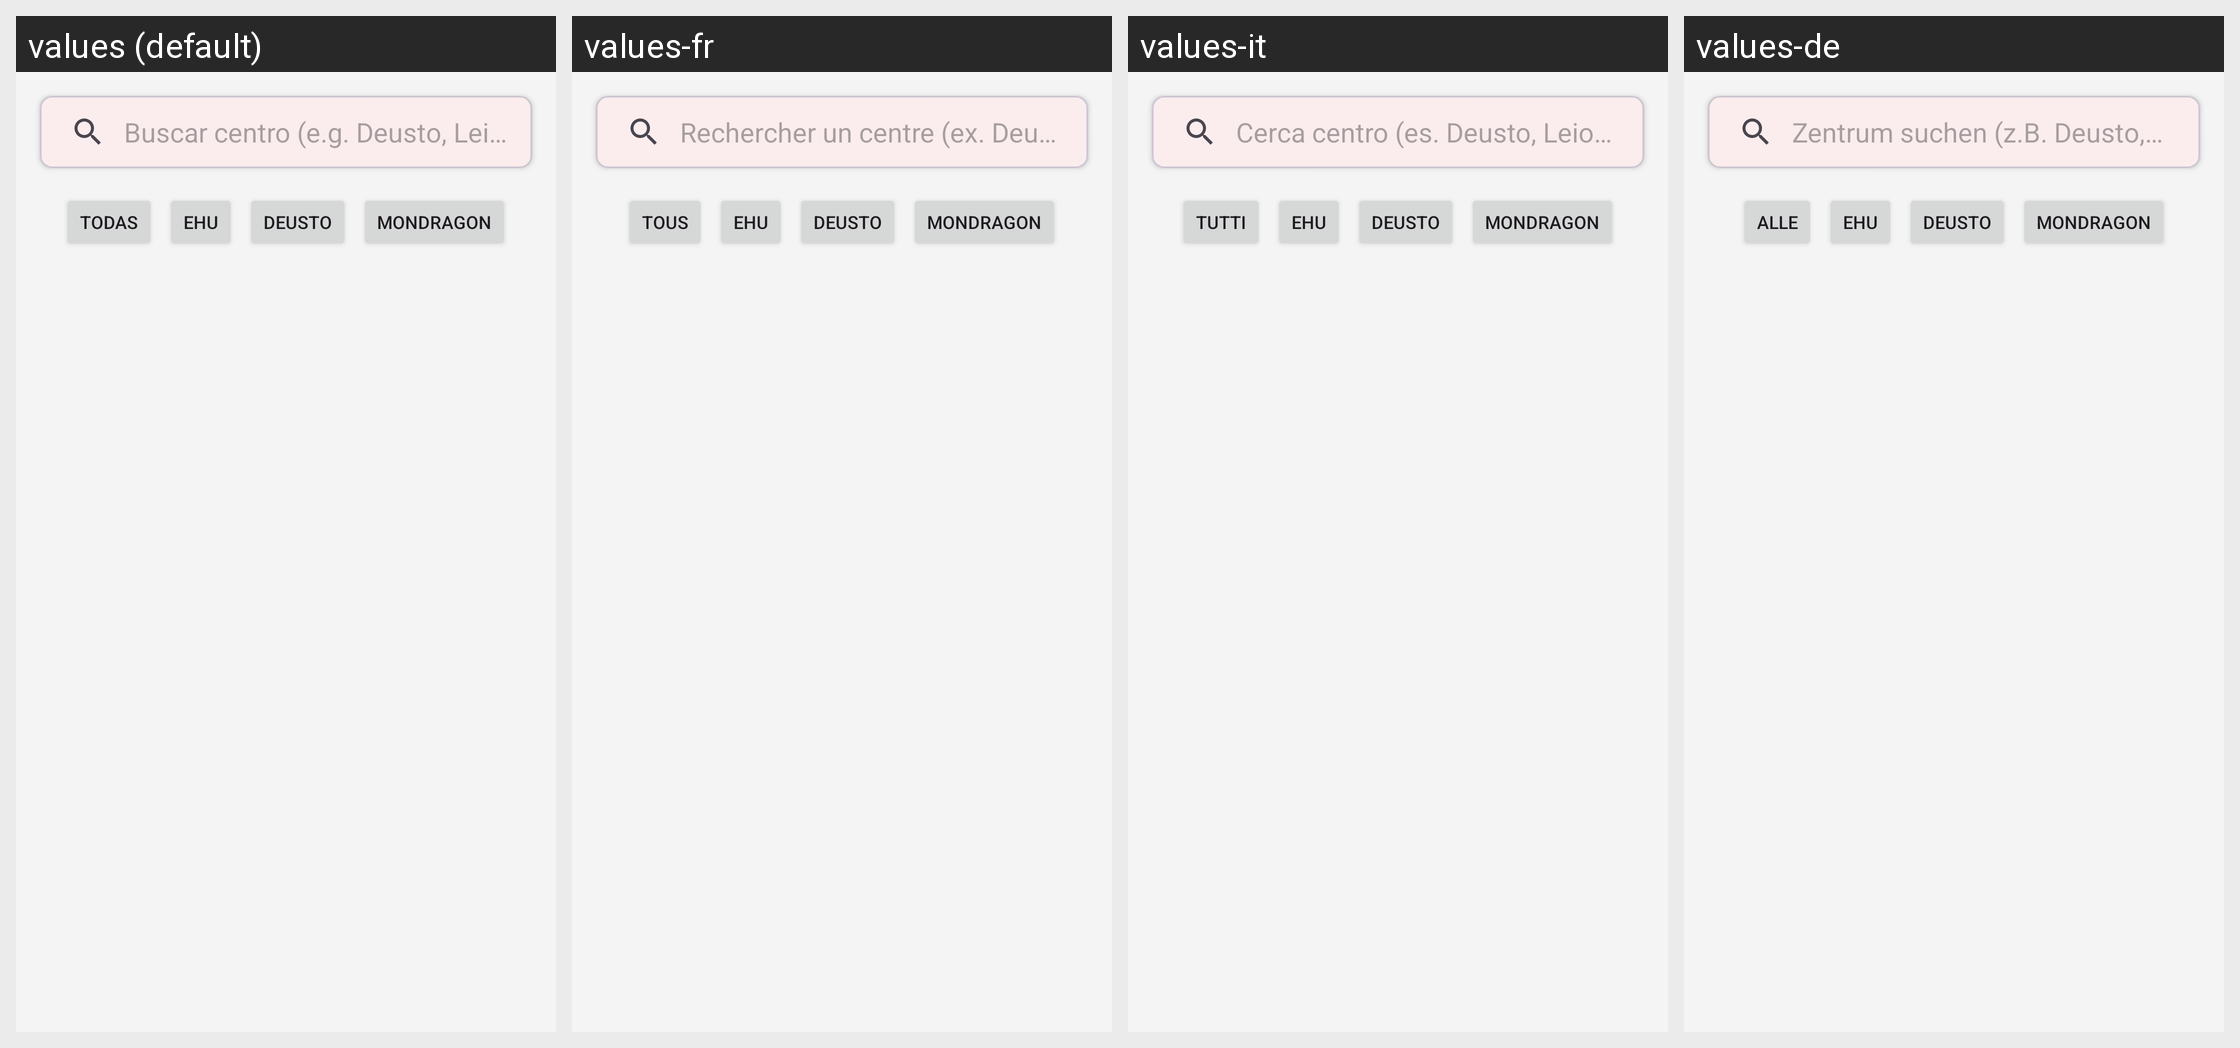

Translations of the strings shown on this Android screen, per locale in the grid:
Android screen res/layout/fragment_school.xml rendered under 4 locales, left to right: values (default), values-fr, values-it, values-de. Device: Nexus 5 (rendered at 1080×1920; each locale shown at half size, 540×960, under a caption strip naming it); theme Theme.Unigodas.
Other locales in the repository, not shown: values-en, values-eu.
Strings drawn on this screen, with the default value and each locale's value (text and hints the layout hard-codes, and strings that could not be matched under every locale, appear in the picture but are not listed):

search_centre
  values: Buscar centro (e.g. Deusto, Leioa...)
  values-fr: Rechercher un centre (ex. Deusto, Leioa...)
  values-it: Cerca centro (es. Deusto, Leioa…)
  values-de: Zentrum suchen (z.B. Deusto, Leioa…)

all
  values: Todas
  values-fr: Tous
  values-it: Tutti
  values-de: Alle
